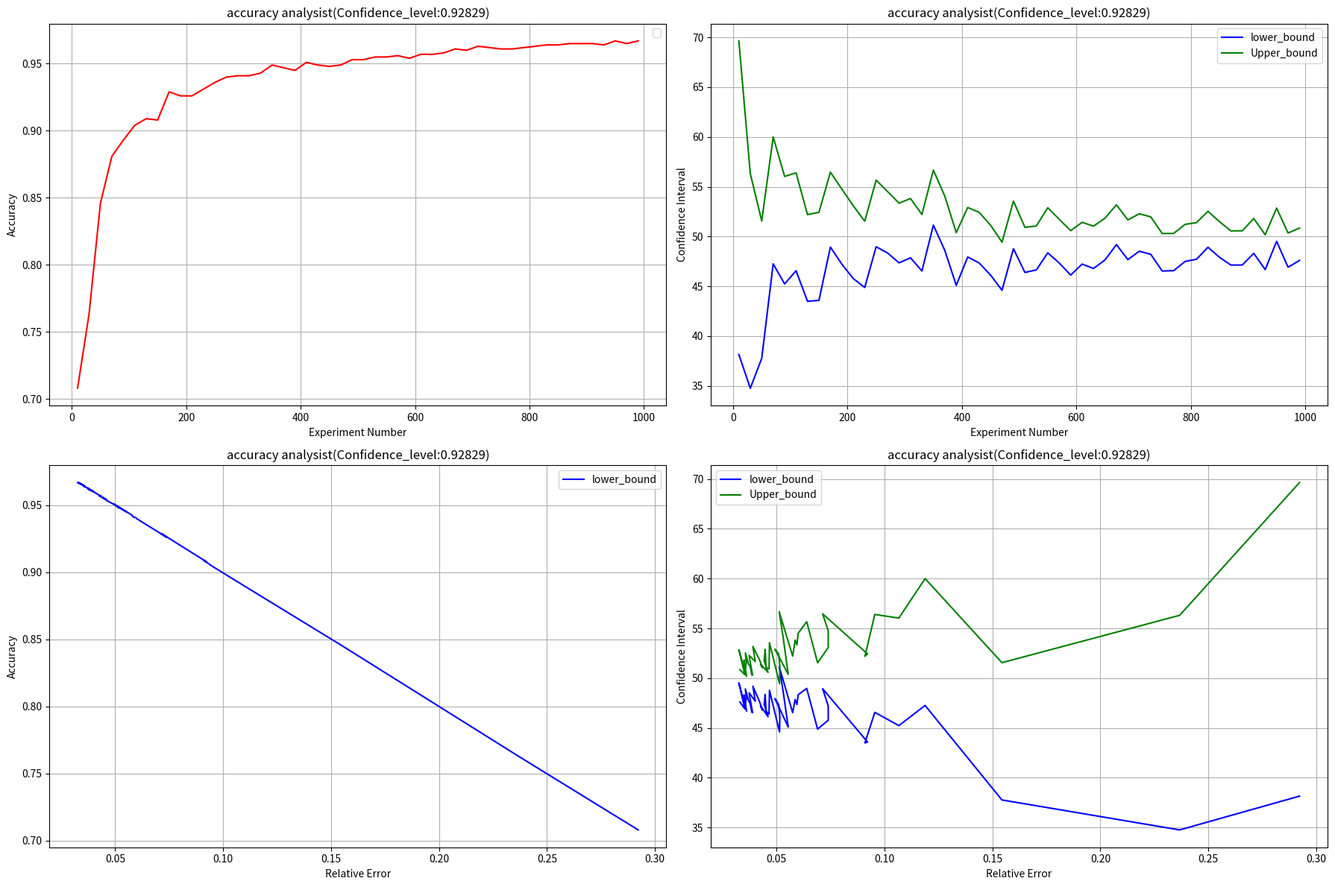
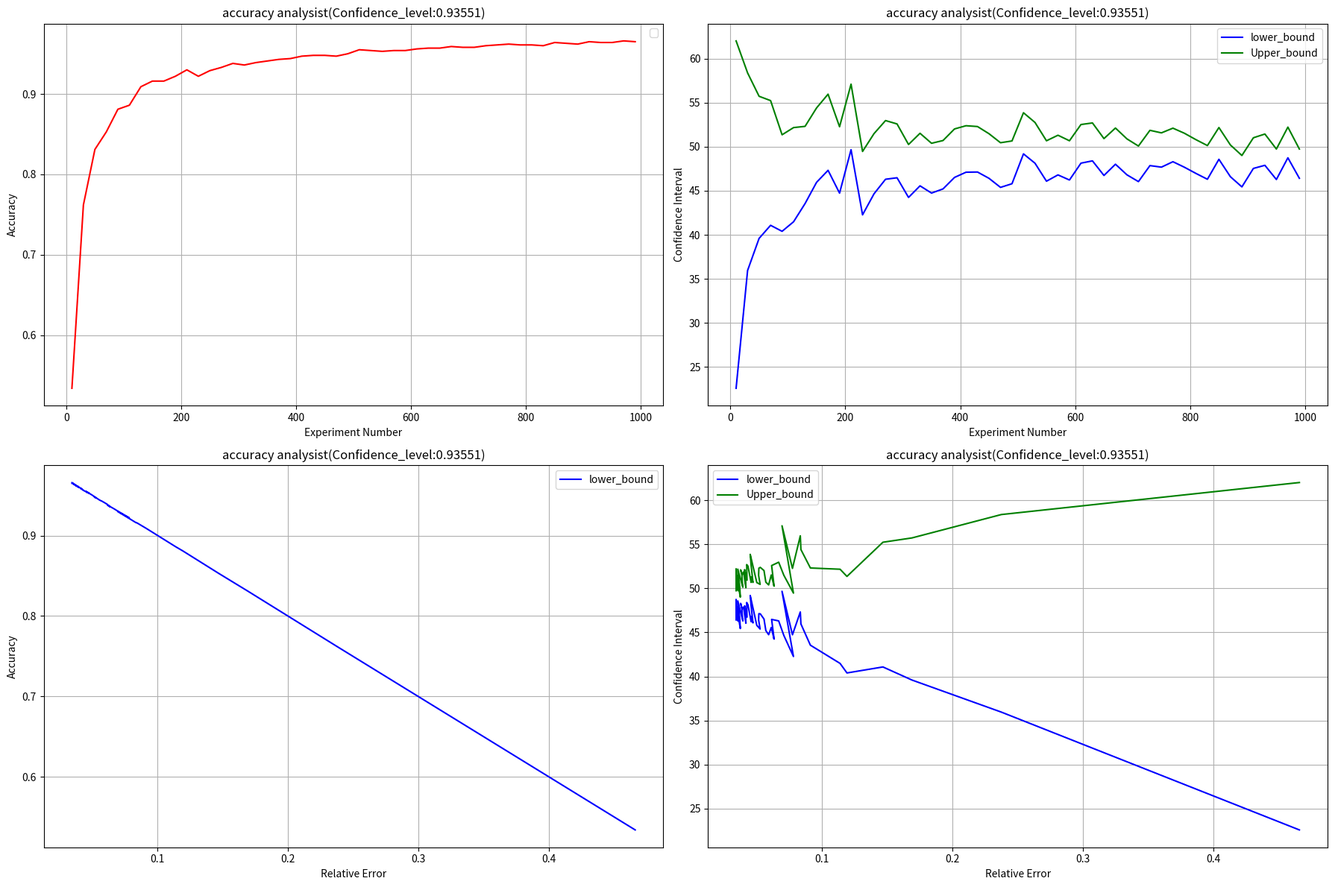
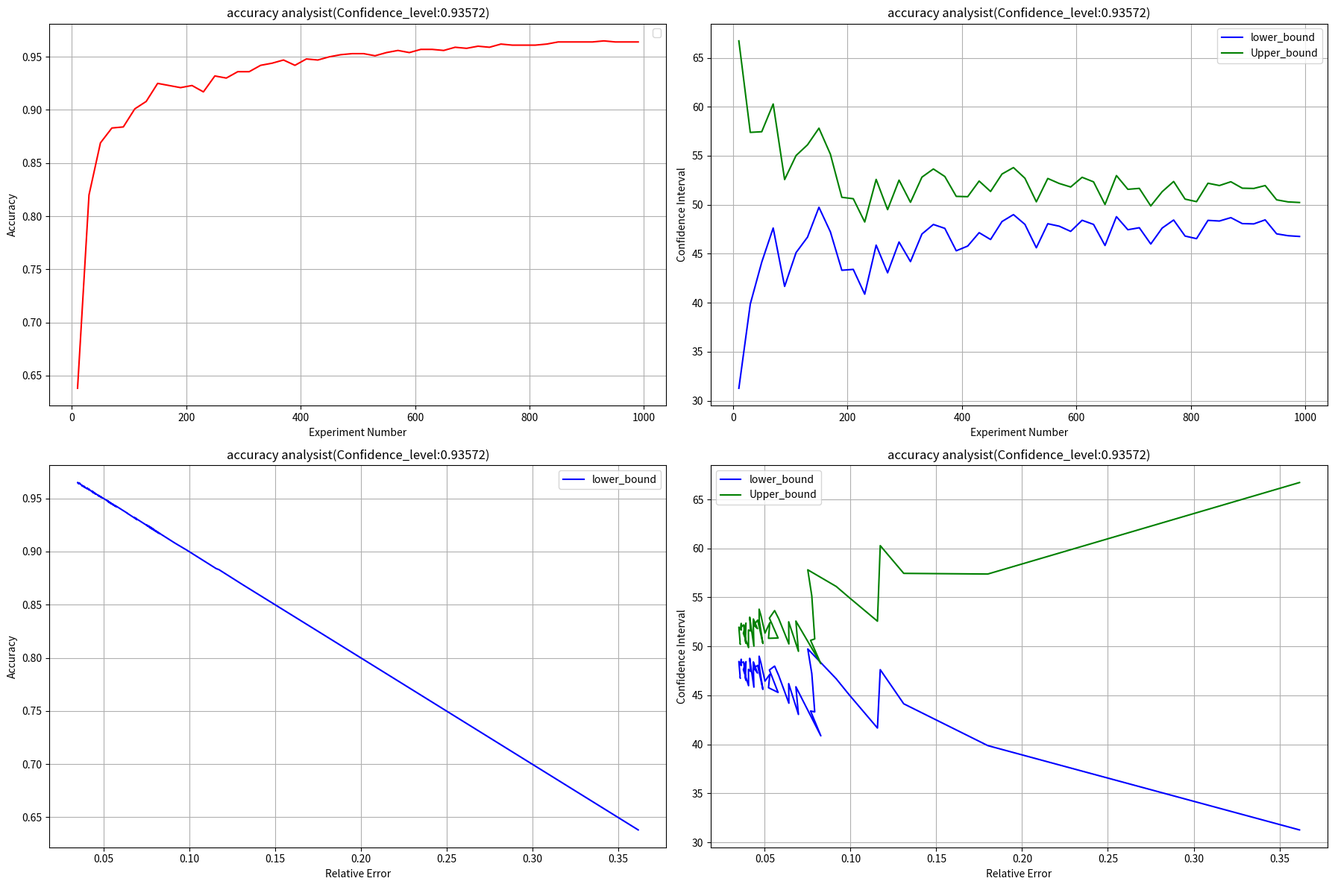
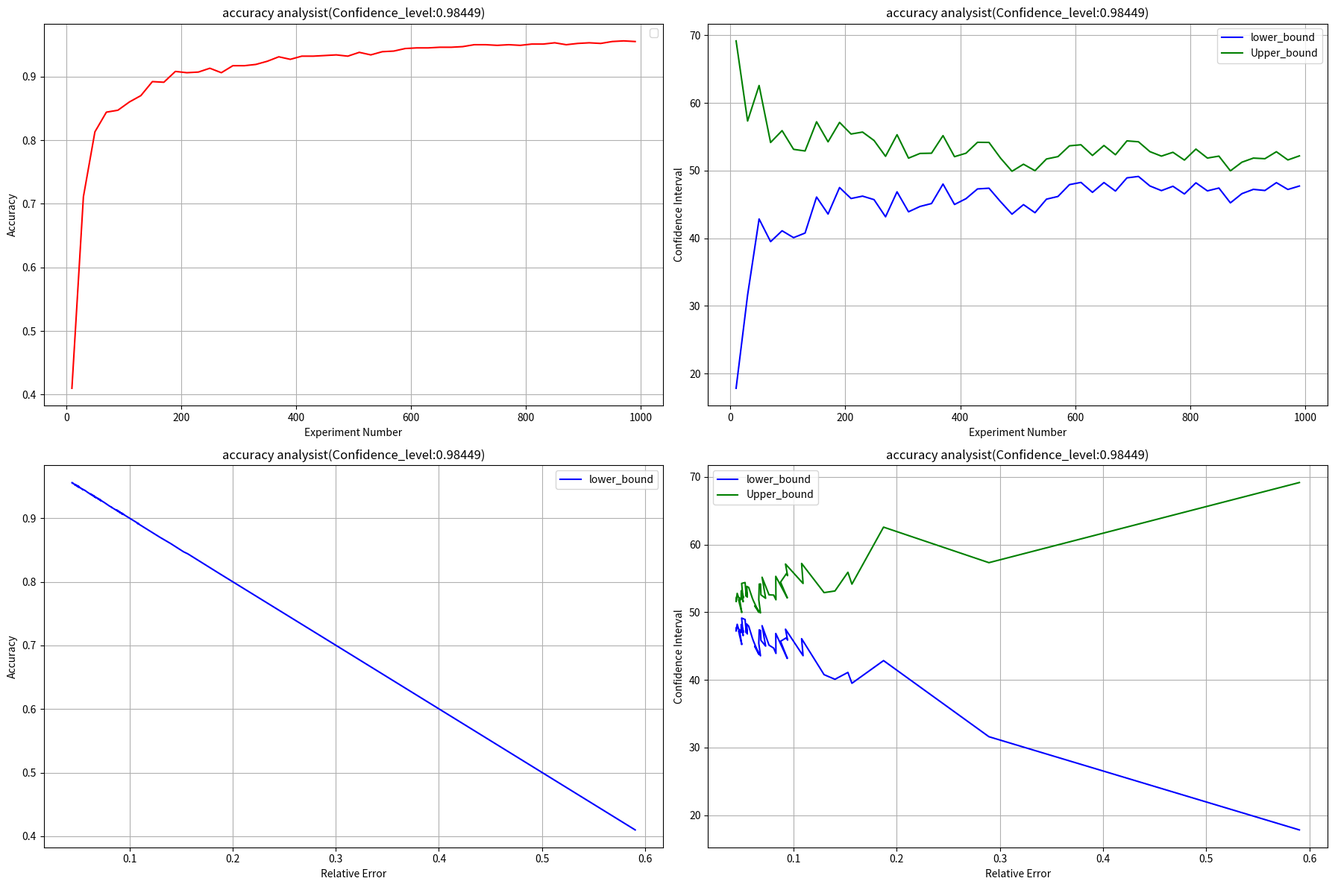
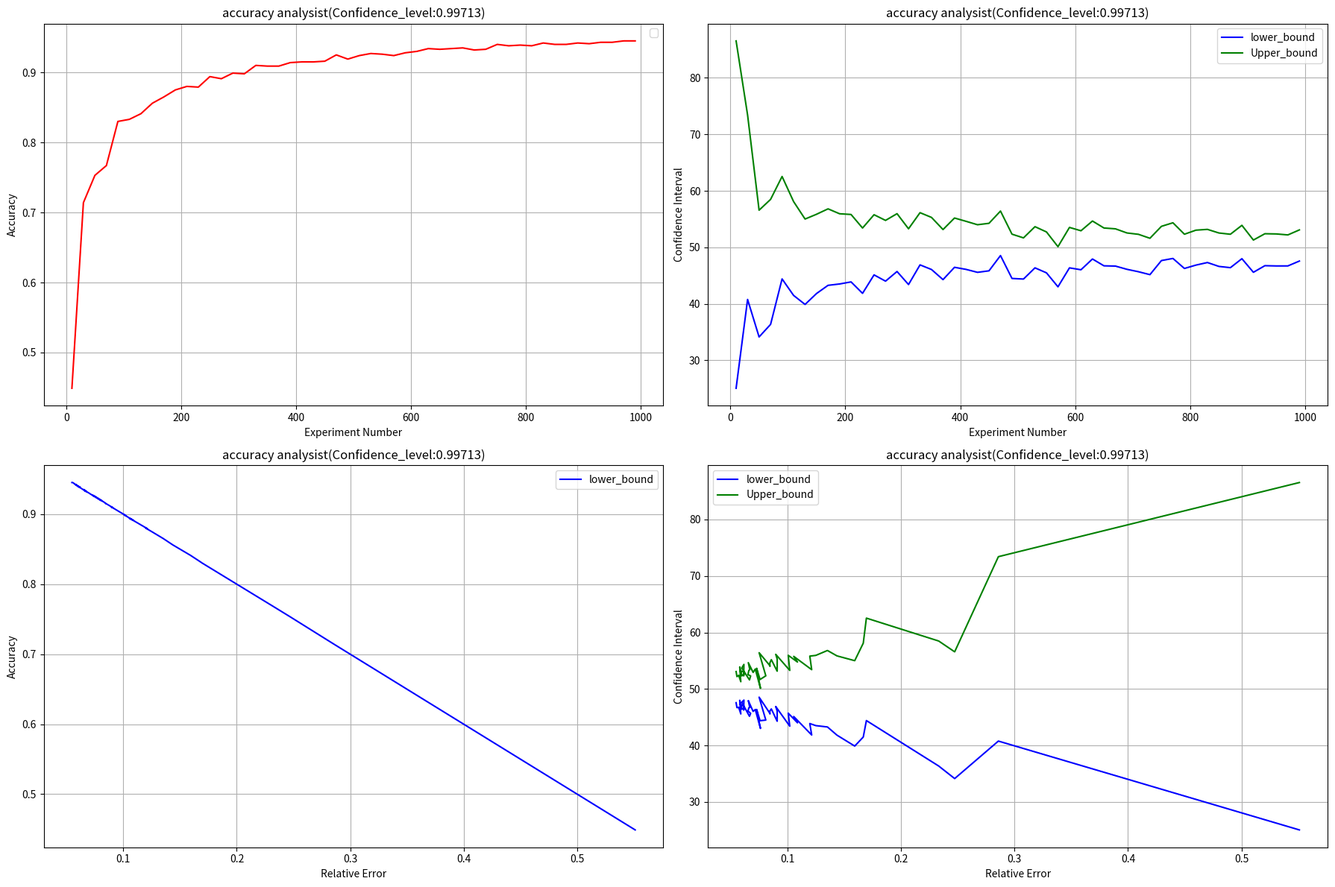
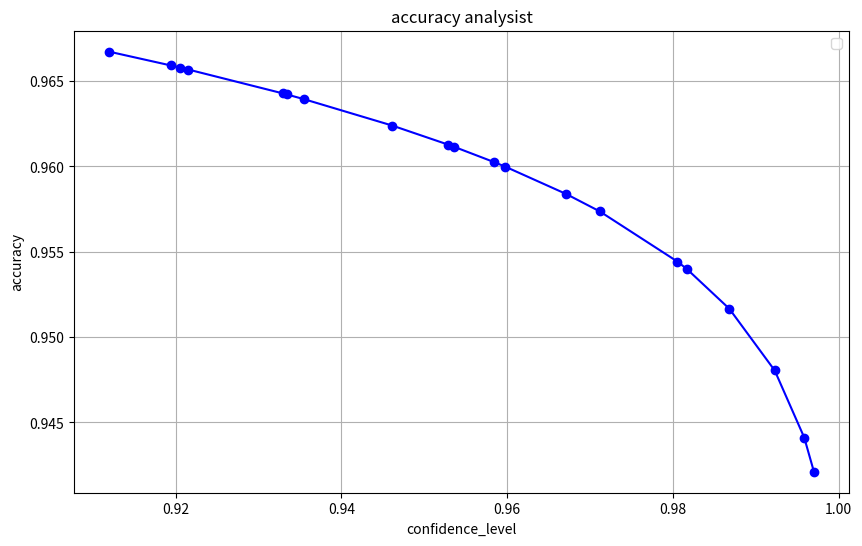

The matplotlib source for these figures, in order:
############################
#  lab_2
###########################
'''
Let X be the output of stochastic process (.e.g, the estimated average in an experiment).

Let us assume that X is uniformly distributed between 0 and 10.

We wish to study the effect on the accuracy of the estimation in function of the number of experiments and in function of the confidence level.

1. Define properly all the input parameters
2. Write all the adopted formulas
3. Explain which python function you use to compute average, standard deviation and confidence interval
4. Plot the confidence interval and the accuracy 

5. Discuss the main conclusions drawn from the graphs.
'''


import math
import numpy as np
from scipy import stats
import matplotlib.pyplot as plt


def confi_level(number):

    Confidence_lower_bound = 0.9
    
    Confidence_upper_bound = 1

    # Create a uniform distribution
    uniform_distribution = stats.uniform(loc=Confidence_lower_bound, scale=Confidence_upper_bound-Confidence_lower_bound)

    # Generate random variates
    levels = uniform_distribution.rvs(number)
    Confidence_levels = [round(i,5) for i in levels]
    Confidence_levels.sort()
    return Confidence_levels

def random_data(size):
    lower_bound = 0
    upper_bound = 100

    # Create a uniform distribution
    uniform_distribution = stats.uniform(loc=lower_bound, scale=upper_bound - lower_bound)
    data = [ int (x)  for  x in uniform_distribution.rvs(size)]

    return data

def accuracy(data,confidence_level):

    # data = [12.0, 11.0, 14.0, 15.0, 10.0, 16.0]
    sample_mean = np.mean(data)
    sample_size = len(data)
    # confidence_level = 0.9
    degrees_of_freedom = sample_size - 1

    if sample_size <= 30:
        squared_deviations = np.std(data, ddof=1) 
        confidence_interval = stats.t.interval(confidence_level, df=sample_size - 1, loc=sample_mean, scale=squared_deviations / np.sqrt(sample_size))

    else:
        squared_deviations = np.std(data)
        confidence_interval = stats.norm.interval(confidence_level, loc=sample_mean, scale=squared_deviations/np.sqrt(sample_size))
        
    lower_bound, upper_bound = confidence_interval

    relative_error = ((upper_bound - lower_bound )/2)/sample_mean
    accuracy       = (1-relative_error)

    # print("Confidence Interval: ({:.2f}, {:.2f})".format(lower_bound, upper_bound))
    # print('sample mean: ', sample_mean)
    # print('squared_deviations: ', squared_deviations)
    # print('sample relative_error: ', relative_error)
    # print('sample accuracy : ', accuracy)
    # print('\n ')

    # return accuracy
    return (accuracy,relative_error,lower_bound, upper_bound)




# (accuracy,relative_error,lower_bound, upper_bound)

accuracy_summary = []
Confidence_levels = confi_level(number = 5)

for confidence_level in Confidence_levels:  #Confidence_levels
    
    accuracy_list_diffNumber = []
    relative_error_list_diffNumber = []
    # confidence_interval_list_diffNumber = []
    lower_bound_list_diffNumber = []
    upper_bound_list_diffNumber = []


    for size in np.arange(10, 1000, 20):
            
        data_list  = random_data(size)   # the list of random number
        accuracy_value  = round(accuracy(data_list, confidence_level)[0],3)

        relative_error = (accuracy(data_list, confidence_level)[1])
        # confidence_interval = accuracy(data_list, confidence_level)[2]
        lower_bound = round(accuracy(data_list, confidence_level)[2],3)
        upper_bound = round(accuracy(data_list, confidence_level)[3],3)

        accuracy_list_diffNumber.append(accuracy_value)
        relative_error_list_diffNumber.append(relative_error)

        lower_bound_list_diffNumber.append(lower_bound)
        upper_bound_list_diffNumber.append(upper_bound)
        # confidence_interval_list_diffNumber.append(confidence_interval)

    
    accuracy_summary.append((accuracy_list_diffNumber,relative_error_list_diffNumber,lower_bound_list_diffNumber,upper_bound_list_diffNumber))





# Create some example data
for index,(level, result) in enumerate(zip(Confidence_levels,accuracy_summary)):
    # print(level)
    # print(len(result))

    plt.figure(figsize=(18, 12))
    x = [i for i in np.arange(10, 1000, 20)] 
    y1 = result[0]
    y2 = result[1]
    y3 = result[2]
    y4 = result[3]

    # Create a 2x2 grid of subplots and activate the first subplot
    plt.subplot(2, 2, 1)
    plt.plot(x, y1, linestyle='-', color='r')
    plt.xlabel('Experiment Number')
    plt.ylabel('Accuracy')
    plt.title(f'accuracy analysist(Confidence_level:{level})')
    plt.grid(True)
    plt.legend()

    # Activate the second subplot
    plt.subplot(2, 2, 4)
    plt.plot(y2, y3,label=f'lower_bound', linestyle='-', color='b')
    plt.plot(y2, y4, label=f'Upper_bound',linestyle='-', color='g')
    # plt.title(f'Confidence_level:{Confidence_levels[1]}')
    plt.xlabel('Relative Error')
    plt.ylabel('Confidence Interval')
    plt.title(f'accuracy analysist(Confidence_level:{level})')
    plt.grid(True)
    plt.legend()

    # Activate the third subplot
    plt.subplot(2, 2, 2)
    plt.plot(x, y3,label=f'lower_bound', linestyle='-', color='b')
    plt.plot(x, y4, label=f'Upper_bound',linestyle='-', color='g')

    plt.xlabel('Experiment Number')
    plt.ylabel('Confidence Interval')
    plt.title(f'accuracy analysist(Confidence_level:{level})')
    plt.grid(True)
    plt.legend()

    # Adjust layout to prevent overlapping titles and labels
    plt.tight_layout()
    plt.grid(True)
    plt.legend()

    # Activate the third subplot
    plt.subplot(2, 2, 3)
    plt.plot(y2, y1,label=f'lower_bound', linestyle='-', color='b')


    plt.xlabel('Relative Error')
    plt.ylabel('Accuracy')
    plt.title(f'accuracy analysist(Confidence_level:{level})')
    plt.grid(True)
    plt.legend()

    # Adjust layout to prevent overlapping titles and labels
    plt.tight_layout()
    plt.grid(True)
    plt.legend()

    # Show the entire figure
    plt.show()


accuracy_diff_CL = []
data_list  = random_data(size = 1000)   # the list of random number
confidence_level_list = confi_level( number = 20)         # the list of confidence level


for level in confidence_level_list:
    a = accuracy(data_list, level)[0] 
    accuracy_diff_CL.append(a)
    # level_list.append(level)

# print(accuracy_diff_CL)

x = confidence_level_list
y = accuracy_diff_CL

plt.figure(figsize=(10, 6))
# plt.plot(accuracy_analysis) #（x和y 和线的label）
plt.plot(x, y, marker='o', linestyle='-', color='b')


plt.xlabel('confidence_level')
plt.ylabel('accuracy')
plt.title(f'accuracy analysist')

plt.legend()
plt.grid(True)
plt.show()
    
